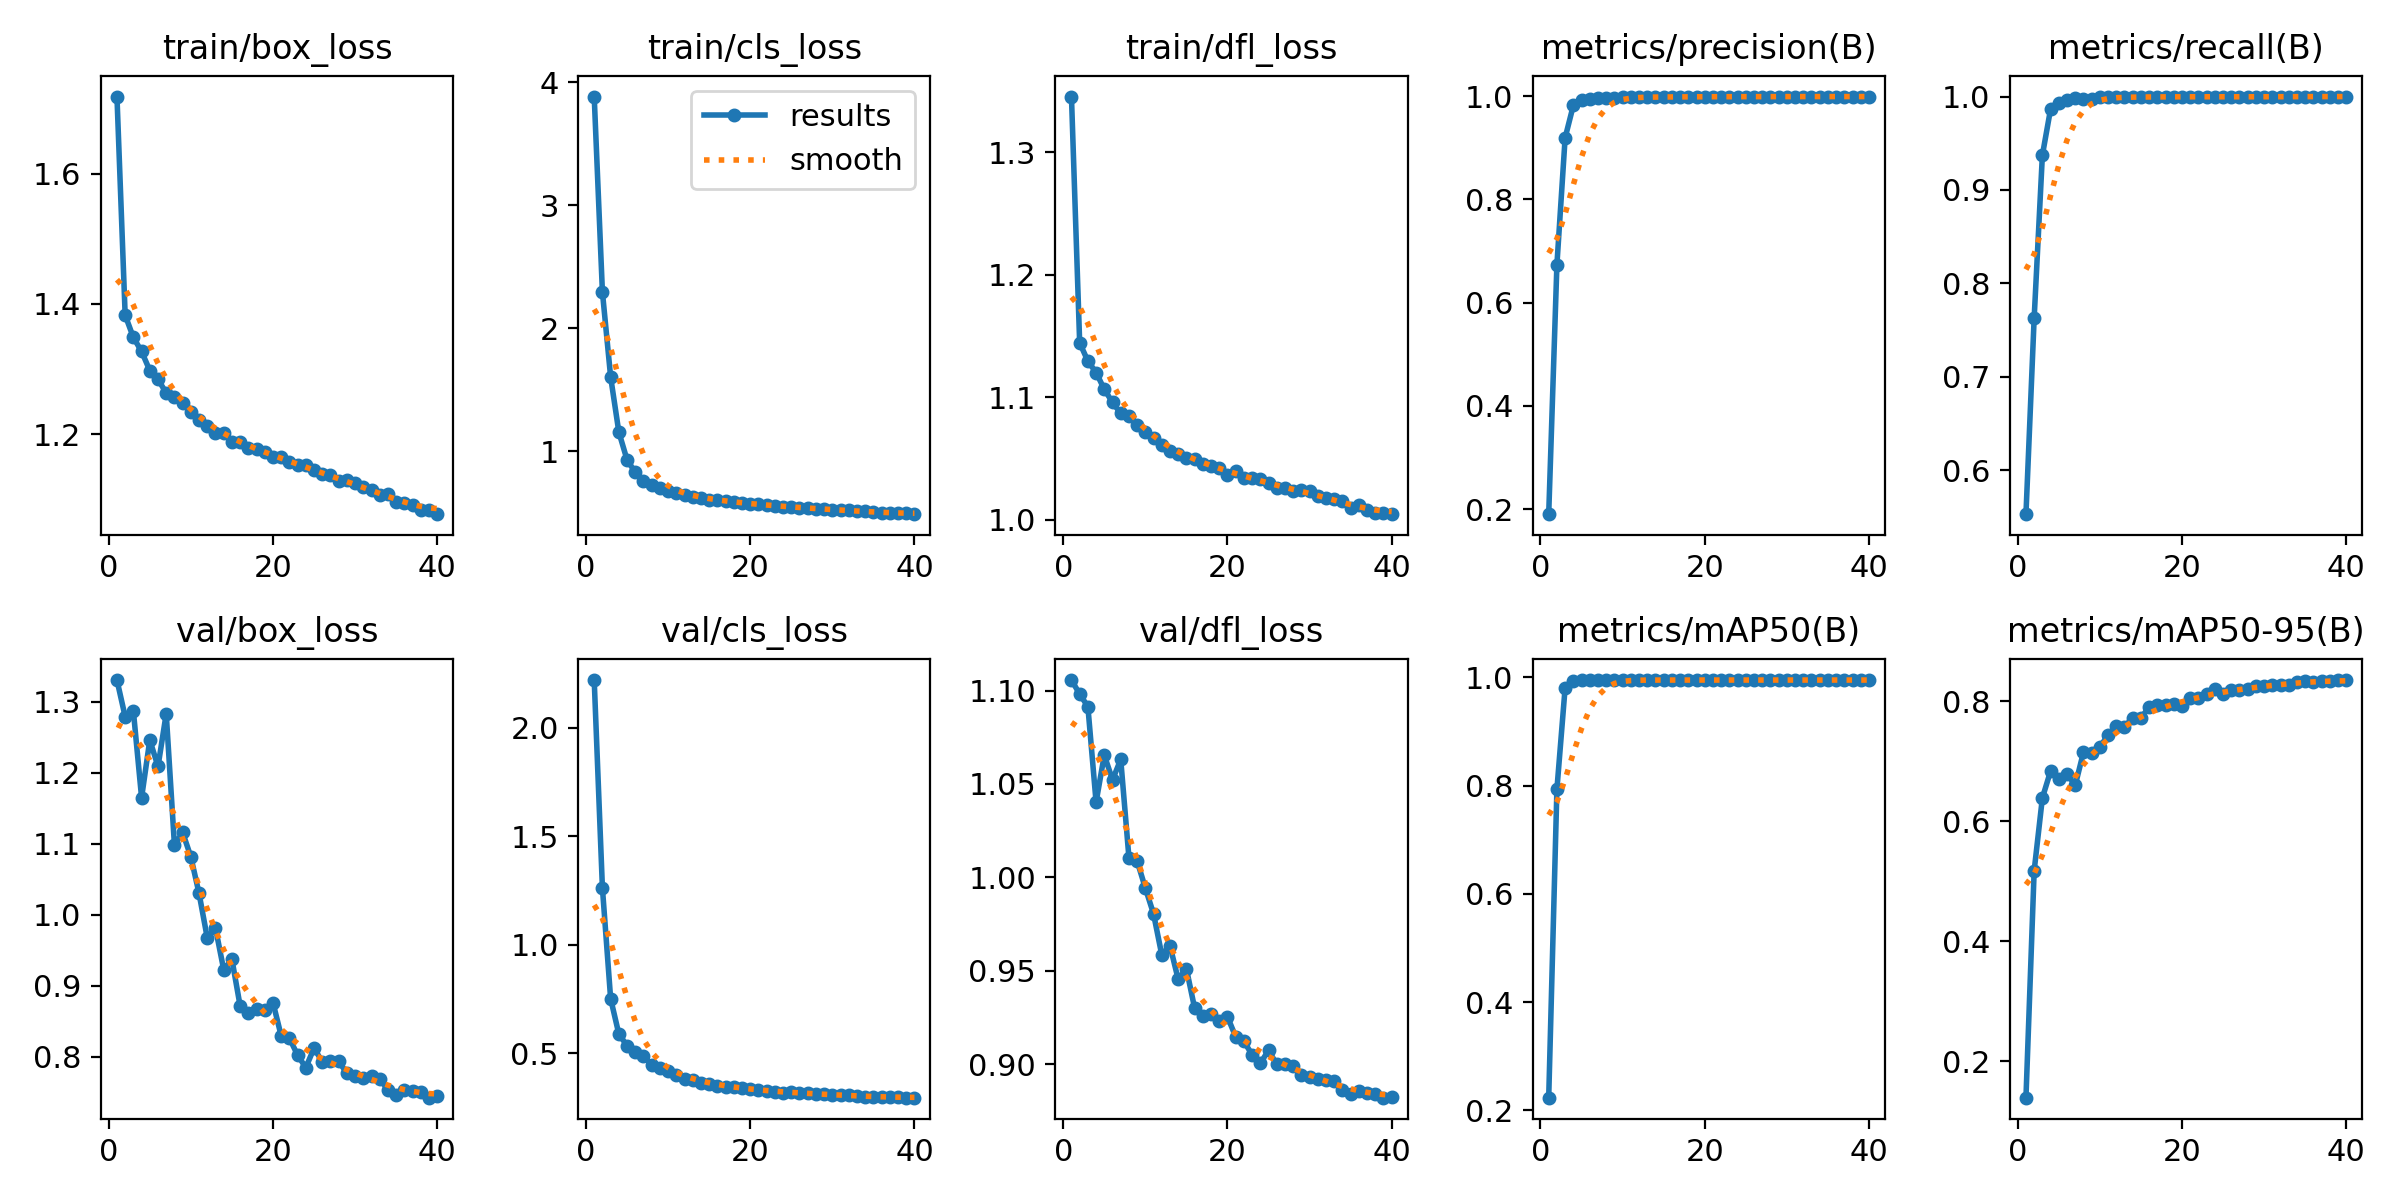

The table this chart was drawn from, first rows:
epoch, train/box_loss, train/cls_loss, train/dfl_loss, metrics/precision(B), metrics/recall(B), metrics/mAP50(B), metrics/mAP50-95(B), val/box_loss, val/cls_loss, val/dfl_loss, lr/pg0, lr/pg1, lr/pg2
1, 1.718, 3.882, 1.345, 0.1903, 0.553, 0.2236, 0.1392, 1.33, 2.219, 1.106, 0.003331, 0.003331, 0.003331
2, 1.383, 2.294, 1.145, 0.6738, 0.763, 0.7934, 0.5174, 1.279, 1.262, 1.098, 0.006532, 0.006532, 0.006532
3, 1.349, 1.604, 1.129, 0.9193, 0.9372, 0.981, 0.6387, 1.287, 0.752, 1.091, 0.009602, 0.009602, 0.009602
4, 1.327, 1.156, 1.12, 0.9822, 0.9867, 0.9937, 0.6835, 1.165, 0.5887, 1.04, 0.009406, 0.009406, 0.009406
5, 1.298, 0.9298, 1.107, 0.9917, 0.9936, 0.9947, 0.6694, 1.246, 0.5351, 1.065, 0.009406, 0.009406, 0.009406
6, 1.284, 0.8282, 1.096, 0.9954, 0.9968, 0.9948, 0.6789, 1.209, 0.507, 1.052, 0.009208, 0.009208, 0.009208
7, 1.263, 0.7616, 1.087, 0.9959, 0.998, 0.9949, 0.6595, 1.283, 0.487, 1.063, 0.00901, 0.00901, 0.00901
8, 1.257, 0.7257, 1.085, 0.9963, 0.997, 0.9947, 0.7146, 1.098, 0.4452, 1.01, 0.008812, 0.008812, 0.008812
9, 1.248, 0.6999, 1.077, 0.9968, 0.9979, 0.995, 0.7141, 1.116, 0.4338, 1.009, 0.008614, 0.008614, 0.008614
10, 1.234, 0.6763, 1.072, 0.9982, 0.9994, 0.995, 0.7241, 1.081, 0.4194, 0.9942, 0.008416, 0.008416, 0.008416
11, 1.222, 0.6569, 1.067, 0.9982, 0.9997, 0.995, 0.7429, 1.03, 0.3992, 0.9804, 0.008218, 0.008218, 0.008218
12, 1.213, 0.6445, 1.061, 0.9984, 0.9996, 0.995, 0.7591, 0.9673, 0.383, 0.9584, 0.00802, 0.00802, 0.00802
13, 1.201, 0.6281, 1.056, 0.9987, 0.9994, 0.995, 0.7573, 0.9813, 0.3779, 0.9634, 0.007822, 0.007822, 0.007822
14, 1.201, 0.6213, 1.053, 0.9978, 0.9992, 0.9949, 0.7725, 0.9226, 0.3649, 0.9453, 0.007624, 0.007624, 0.007624
15, 1.188, 0.6053, 1.05, 0.9985, 0.9994, 0.995, 0.7719, 0.9373, 0.3605, 0.951, 0.007426, 0.007426, 0.007426
16, 1.188, 0.6022, 1.049, 0.9984, 0.9998, 0.9949, 0.79, 0.8716, 0.3491, 0.9299, 0.007228, 0.007228, 0.007228
17, 1.179, 0.5943, 1.046, 0.9986, 0.9996, 0.995, 0.7934, 0.8612, 0.3448, 0.9258, 0.00703, 0.00703, 0.00703
18, 1.178, 0.5867, 1.044, 0.9989, 0.9997, 0.995, 0.7937, 0.8673, 0.3428, 0.9269, 0.006832, 0.006832, 0.006832
19, 1.173, 0.5768, 1.042, 0.9987, 0.9997, 0.995, 0.7951, 0.8654, 0.3395, 0.9228, 0.006634, 0.006634, 0.006634
20, 1.165, 0.5709, 1.037, 0.9989, 0.9998, 0.995, 0.7924, 0.8763, 0.3363, 0.9253, 0.006436, 0.006436, 0.006436
21, 1.165, 0.5697, 1.04, 0.9989, 0.9997, 0.995, 0.8052, 0.8296, 0.3288, 0.9146, 0.006238, 0.006238, 0.006238
22, 1.157, 0.5615, 1.034, 0.9991, 0.9999, 0.995, 0.8056, 0.8262, 0.3278, 0.9121, 0.00604, 0.00604, 0.00604
23, 1.153, 0.5573, 1.034, 0.999, 0.9998, 0.995, 0.8124, 0.8023, 0.3236, 0.905, 0.005842, 0.005842, 0.005842
24, 1.152, 0.5504, 1.033, 0.9991, 0.9998, 0.995, 0.8199, 0.7847, 0.3175, 0.9003, 0.005644, 0.005644, 0.005644
25, 1.146, 0.5456, 1.03, 0.9989, 0.9998, 0.995, 0.8125, 0.8122, 0.3203, 0.9074, 0.005446, 0.005446, 0.005446
26, 1.139, 0.5419, 1.026, 0.9989, 0.9996, 0.995, 0.8184, 0.7931, 0.3174, 0.8999, 0.005248, 0.005248, 0.005248
27, 1.137, 0.537, 1.026, 0.9991, 0.9997, 0.995, 0.8184, 0.7939, 0.3154, 0.8999, 0.00505, 0.00505, 0.00505
28, 1.128, 0.5344, 1.023, 0.9991, 0.9998, 0.995, 0.8198, 0.7937, 0.314, 0.8987, 0.004852, 0.004852, 0.004852
29, 1.129, 0.5296, 1.025, 0.9992, 0.9998, 0.995, 0.8256, 0.7768, 0.3111, 0.8942, 0.004654, 0.004654, 0.004654
30, 1.125, 0.526, 1.024, 0.9992, 0.9997, 0.995, 0.8254, 0.7725, 0.3088, 0.8928, 0.004456, 0.004456, 0.004456
31, 1.119, 0.5209, 1.02, 0.9992, 0.9997, 0.995, 0.8271, 0.7699, 0.307, 0.8918, 0.004258, 0.004258, 0.004258
32, 1.114, 0.5189, 1.017, 0.9991, 0.9999, 0.995, 0.8267, 0.7727, 0.3063, 0.8915, 0.00406, 0.00406, 0.00406
33, 1.107, 0.5127, 1.017, 0.9992, 0.9999, 0.995, 0.8275, 0.7694, 0.3035, 0.8909, 0.003862, 0.003862, 0.003862
34, 1.108, 0.5112, 1.015, 0.9992, 0.9999, 0.995, 0.8324, 0.7532, 0.3004, 0.8862, 0.003664, 0.003664, 0.003664
35, 1.097, 0.5046, 1.01, 0.9992, 1, 0.995, 0.833, 0.7461, 0.2993, 0.8841, 0.003466, 0.003466, 0.003466
36, 1.095, 0.5013, 1.012, 0.9991, 1, 0.995, 0.8324, 0.7538, 0.2993, 0.8855, 0.003268, 0.003268, 0.003268
37, 1.091, 0.4986, 1.008, 0.9992, 1, 0.995, 0.8331, 0.7514, 0.2983, 0.8845, 0.00307, 0.00307, 0.00307
38, 1.084, 0.4969, 1.005, 0.9992, 1, 0.995, 0.8334, 0.7503, 0.2974, 0.8837, 0.002872, 0.002872, 0.002872
39, 1.083, 0.4945, 1.005, 0.9992, 1, 0.995, 0.8351, 0.7424, 0.2958, 0.882, 0.002674, 0.002674, 0.002674
40, 1.077, 0.4884, 1.005, 0.9992, 1, 0.995, 0.8346, 0.7443, 0.2956, 0.8822, 0.002476, 0.002476, 0.002476
